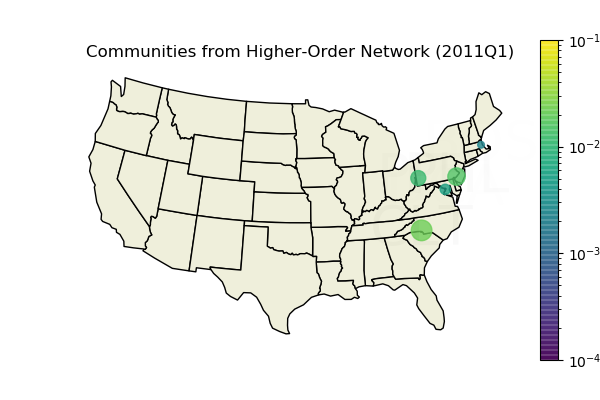

Values plotted in this chart, from the file beside it:
, path, flow, ID, node, IATA, name, lon, lat
0, (1, 1, 1), 0.02192, 11057, 288, CLT, Charlotte Douglas International Airport, -80.94, 35.21
1, (1, 1, 2), 0.01571, 14100, 161, PHL, Philadelphia International Airport, -75.24, 39.87
2, (1, 1, 3), 0.01163, 14122, 466, PIT, Pittsburgh International Airport, -80.23, 40.49
3, (1, 1, 4), 0.005474, 11278, 172, DCA, Ronald Reagan Washington National Airpor…, -77.04, 38.85
4, (1, 1, 5), 0.002343, 10721, 298, BOS, General Edward Lawrence Logan Internatio…, -71.01, 42.36
5, (1, 1, 6), 0.002317, 10397, 235, ATL, Hartsfield Jackson Atlanta International…, -84.43, 33.64
6, (1, 1, 7), 0.001955, 12953, 274, LGA, La Guardia Airport, -73.87, 40.78
7, (1, 1, 8), 0.001756, 14107, 163, PHX, Phoenix Sky Harbor International Airport, -112, 33.43
8, (1, 1, 9), 0.001688, 11298, 391, DFW, Dallas Fort Worth International Airport, -97.04, 32.9
9, (1, 1, 10), 0.001603, 15304, 390, TPA, Tampa International Airport, -82.53, 27.98
10, (1, 1, 11), 0.001589, 14492, 107, RDU, Raleigh Durham International Airport, -78.79, 35.88
11, (1, 1, 12), 0.001534, 10529, 168, BDL, Bradley International Airport, -72.68, 41.94
12, (1, 1, 13), 0.001365, 13930, 144, ORD, Chicago O'Hare International Airport, -87.9, 41.98
13, (1, 1, 14), 0.001307, 13204, 75, MCO, Orlando International Airport, -81.31, 28.43
14, (1, 1, 15), 0.001022, 11697, 201, FLL, Fort Lauderdale Hollywood International …, -80.15, 26.07
15, (1, 1, 16), 0.0009917, 14307, 352, PVD, Theodore Francis Green State Airport, -71.42, 41.73
16, (1, 1, 17), 0.0009324, 12892, 529, LAX, Los Angeles International Airport, -118.4, 33.94
17, (1, 1, 18), 0.0008781, 12339, 80, IND, Indianapolis International Airport, -86.29, 39.72
18, (1, 1, 19), 0.0008667, 14027, 225, PBI, Palm Beach International Airport, -80.1, 26.68
19, (1, 1, 20), 0.000854, 10257, 499, ALB, Albany International Airport, -73.8, 42.75
20, (1, 1, 21), 0.0008503, 11433, 522, DTW, Detroit Metropolitan Wayne County Airpor…, -83.35, 42.21
21, (1, 1, 22), 0.0008458, 14771, 292, SFO, San Francisco International Airport, -122.4, 37.62
22, (1, 1, 23), 0.0008389, 13296, 371, MHT, Manchester-Boston Regional Airport, -71.44, 42.93
23, (1, 1, 24), 0.0008284, 10792, 72, BUF, Buffalo Niagara International Airport, -78.73, 42.94
24, (1, 1, 25), 0.0008179, 13931, 143, ORF, Norfolk International Airport, -76.2, 36.89
25, (1, 1, 26), 0.0008156, 11995, 406, GSO, Piedmont Triad International Airport, -79.94, 36.1
26, (1, 1, 27), 0.0007991, 14524, 59, RIC, Richmond International Airport, -77.32, 37.51
27, (1, 1, 28), 0.0007799, 11066, 377, CMH, John Glenn Columbus International Airpor…, -82.89, 40
28, (1, 1, 29), 0.000777, 11292, 343, DEN, Denver International Airport, -104.7, 39.86
29, (1, 1, 30), 0.0007664, 14635, 187, RSW, Southwest Florida International Airport, -81.76, 26.54
30, (1, 1, 31), 0.000747, 13303, 458, MIA, Miami International Airport, -80.29, 25.79
31, (1, 1, 32), 0.0006402, 12889, 123, LAS, McCarran International Airport, -115.2, 36.08
32, (1, 1, 33), 0.0006141, 13230, 485, MDT, Harrisburg International Airport, -76.76, 40.19
33, (1, 1, 34), 0.000606, 11267, 14, DAY, James M Cox Dayton International Airport, -84.22, 39.9
34, (1, 1, 35), 0.0005716, 10785, 470, BTV, Burlington International Airport, -73.15, 44.47
35, (1, 1, 36), 0.0005696, 10994, 501, CHS, Charleston Air Force Base-International …, -80.04, 32.9
36, (1, 1, 37), 0.0005593, 12451, 474, JAX, Jacksonville International Airport, -81.69, 30.49
37, (1, 1, 38), 0.0005071, 12266, 310, IAH, George Bush Intercontinental Houston Air…, -95.34, 29.98
38, (1, 1, 39), 0.0004818, 10693, 141, BNA, Nashville International Airport, -86.68, 36.12
39, (1, 1, 40), 0.0004701, 15096, 509, SYR, Syracuse Hancock International Airport, -76.11, 43.11
40, (1, 1, 41), 0.0004447, 14321, 32, PWM, Portland International Jetport Airport, -70.31, 43.65
41, (1, 1, 42), 0.0004151, 14747, 440, SEA, Seattle Tacoma International Airport, -122.3, 47.45
42, (1, 1, 43), 0.0004113, 10135, 464, ABE, Lehigh Valley International Airport, -75.44, 40.65
43, (1, 1, 44), 0.0004, 10434, 320, AVP, Wilkes Barre Scranton International Airp…, -75.72, 41.34
44, (1, 1, 45), 0.0003958, 14679, 3, SAN, San Diego International Airport, -117.2, 32.73
45, (1, 1, 46), 0.000392, 13487, 159, MSP, Minneapolis-St Paul International/Wold-C…, -93.22, 44.88
46, (1, 1, 47), 0.0003888, 14576, 287, ROC, Greater Rochester International Airport, -77.67, 43.12
48, (1, 1, 49), 0.0003527, 13198, 239, MCI, Kansas City International Airport, -94.71, 39.3
49, (1, 1, 50), 0.0003509, 11577, 171, ERI, Erie International Tom Ridge Field, -80.17, 42.08
50, (1, 1, 51), 0.0003501, 13577, 135, MYR, Myrtle Beach International Airport, -78.93, 33.68
51, (1, 1, 52), 0.0003312, 14730, 358, SDF, Louisville International Standiford Fiel…, -85.74, 38.17
52, (1, 1, 53), 0.0003302, 10821, 282, BWI, Baltimore/Washington International Thurg…, -76.67, 39.18
53, (1, 1, 54), 0.000326, 14574, 286, ROA, Roanokeâ??Blacksburg Regional Airport, -79.98, 37.33
54, (1, 1, 55), 0.0003173, 13495, 312, MSY, Louis Armstrong New Orleans Internationa…, -90.26, 29.99
55, (1, 1, 56), 0.0003076, 10874, 190, CAK, Akron Canton Regional Airport, -81.44, 40.92
56, (1, 1, 57), 0.0002974, 11996, 223, GSP, Greenville Spartanburg International Air…, -82.22, 34.9
57, (1, 1, 58), 0.0002863, 11193, 420, CVG, Cincinnati Northern Kentucky Internation…, -84.67, 39.05
58, (1, 1, 59), 0.0002735, 12391, 460, ISP, Long Island Mac Arthur Airport, -73.1, 40.8
59, (1, 1, 60), 0.0002695, 13244, 18, MEM, Memphis International Airport, -89.98, 35.04
60, (1, 1, 61), 0.0002416, 13342, 530, MKE, General Mitchell International Airport, -87.9, 42.95
... 30,412 more rows
